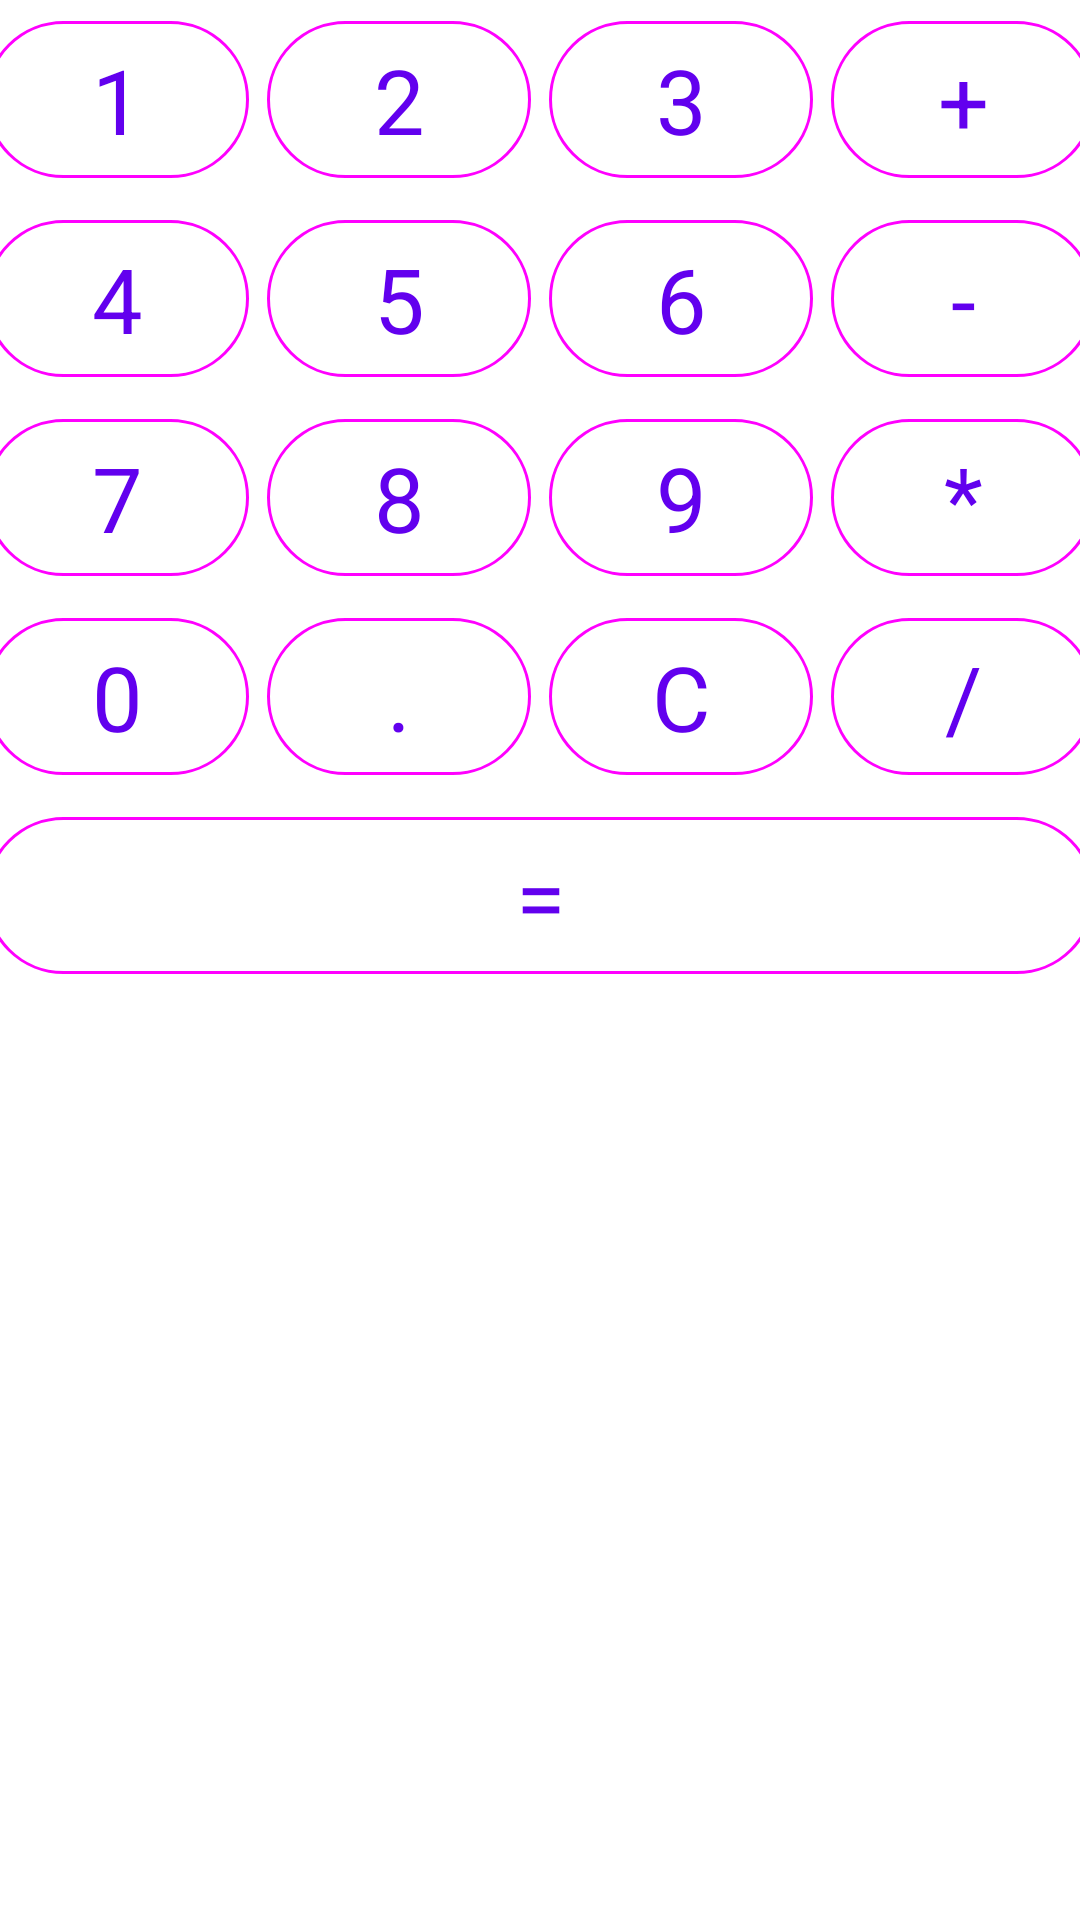

Produce the Android XML layout that renders to this screen, including the resource entries it uses.
<!-- AndroidManifest.xml: application theme MyTheme -->
<!-- res/layout/keyboard_layout.xml -->
<?xml version="1.0" encoding="utf-8"?>
<TableLayout xmlns:android="http://schemas.android.com/apk/res/android"
    xmlns:tools="http://schemas.android.com/tools"
    android:layout_width="match_parent"
    android:layout_height="match_parent"
    tools:context=".MainActivity">

    <TableRow
        android:gravity="center">

        <com.google.android.material.button.MaterialButton
            android:id="@+id/btn_1"
            android:layout_width="wrap_content"
            android:layout_margin="@dimen/margin_button"
            android:layout_height="wrap_content"
            android:textSize="@dimen/button_size"
            android:text="@string/button_1_text"/>

        <com.google.android.material.button.MaterialButton
            android:id="@+id/btn_2"
            android:layout_width="wrap_content"
            android:layout_height="wrap_content"
            android:layout_margin="@dimen/margin_button"
            android:textSize="@dimen/button_size"
            android:text="@string/button_2_text"/>

        <com.google.android.material.button.MaterialButton
            android:id="@+id/btn_3"
            android:layout_width="wrap_content"
            android:layout_height="wrap_content"
            android:layout_margin="@dimen/margin_button"
            android:textSize="@dimen/button_size"
            android:text="@string/button_3_text"/>

        <com.google.android.material.button.MaterialButton
            android:id="@+id/btn_add"
            android:layout_width="wrap_content"
            android:layout_height="wrap_content"
            android:layout_margin="@dimen/margin_button"
            android:textSize="@dimen/button_size"
            android:text="@string/button_add_text"/>
    </TableRow>

    <TableRow
        android:gravity="center">

        <com.google.android.material.button.MaterialButton
            android:id="@+id/btn_4"
            android:layout_width="wrap_content"
            android:layout_height="wrap_content"
            android:layout_margin="@dimen/margin_button"
            android:textSize="@dimen/button_size"
            android:text="@string/button_4_text"/>

        <com.google.android.material.button.MaterialButton
            android:id="@+id/btn_5"
            android:layout_width="wrap_content"
            android:layout_height="wrap_content"
            android:layout_margin="@dimen/margin_button"
            android:textSize="@dimen/button_size"
            android:text="@string/button_5_text"/>

        <com.google.android.material.button.MaterialButton
            android:id="@+id/btn_6"
            android:layout_width="wrap_content"
            android:layout_height="wrap_content"
            android:layout_margin="@dimen/margin_button"
            android:textSize="@dimen/button_size"
            android:text="@string/button_6_text"
            />

        <com.google.android.material.button.MaterialButton
            android:id="@+id/btn_sub"
            android:layout_width="wrap_content"
            android:layout_height="wrap_content"
            android:layout_margin="@dimen/margin_button"
            android:textSize="@dimen/button_size"
            android:text="@string/button_sub_text"/>
    </TableRow>

    <TableRow
        android:gravity="center">

        <com.google.android.material.button.MaterialButton
            android:id="@+id/btn_7"
            android:layout_width="wrap_content"
            android:layout_height="wrap_content"
            android:layout_margin="@dimen/margin_button"
            android:textSize="@dimen/button_size"
            android:text="@string/button_7_text"/>

        <com.google.android.material.button.MaterialButton
            android:id="@+id/btn_8"
            android:layout_width="wrap_content"
            android:layout_height="wrap_content"
            android:layout_margin="@dimen/margin_button"
            android:textSize="@dimen/button_size"
            android:text="@string/button_8_text"/>

        <com.google.android.material.button.MaterialButton
            android:id="@+id/btn_9"
            android:layout_width="wrap_content"
            android:layout_height="wrap_content"
            android:layout_margin="@dimen/margin_button"
            android:textSize="@dimen/button_size"
            android:text="@string/button_9_text"/>

        <com.google.android.material.button.MaterialButton
            android:id="@+id/btn_mul"
            android:layout_width="wrap_content"
            android:layout_height="wrap_content"
            android:layout_margin="@dimen/margin_button"
            android:textSize="@dimen/button_size"
            android:text="@string/button_mul_text"/>
    </TableRow>

    <TableRow
        android:gravity="center">

        <com.google.android.material.button.MaterialButton
            android:id="@+id/btn_0"
            android:layout_width="wrap_content"
            android:layout_height="wrap_content"
            android:layout_margin="@dimen/margin_button"
            android:textSize="@dimen/button_size"
            android:text="@string/button_0_text"/>

        <com.google.android.material.button.MaterialButton
            android:id="@+id/btn_point"
            android:layout_width="wrap_content"
            android:layout_height="wrap_content"
            android:layout_margin="@dimen/margin_button"
            android:textSize="@dimen/button_size"
            android:text="@string/button_point_text"/>

        <com.google.android.material.button.MaterialButton
            android:id="@+id/btn_reset"
            android:layout_width="wrap_content"
            android:layout_height="wrap_content"
            android:layout_margin="@dimen/margin_button"
            android:textSize="@dimen/button_size"
            android:text="@string/button_reset_text"/>

        <com.google.android.material.button.MaterialButton
            android:id="@+id/btn_div"
            android:layout_width="wrap_content"
            android:layout_height="wrap_content"
            android:layout_margin="@dimen/margin_button"
            android:textSize="@dimen/button_size"
            android:text="@string/button_div_text"/>
    </TableRow>

    <TableRow
        android:gravity="center">

        <com.google.android.material.button.MaterialButton
            android:layout_span="4"
            android:id="@+id/btn_result"
            android:layout_width="wrap_content"
            android:layout_height="wrap_content"
            android:layout_margin="@dimen/margin_button"
            android:textSize="@dimen/button_size"
            android:text="@string/button_result_text"/>
    </TableRow>

</TableLayout>
<!-- resources referenced by this layout -->
<resources>
  <dimen name="button_size">30sp</dimen>
  <dimen name="margin_button">3dp</dimen>
  <string name="button_0_text">0</string>
  <string name="button_1_text">1</string>
  <string name="button_2_text">2</string>
  <string name="button_3_text">3</string>
  <string name="button_4_text">4</string>
  <string name="button_5_text">5</string>
  <string name="button_6_text">6</string>
  <string name="button_7_text">7</string>
  <string name="button_8_text">8</string>
  <string name="button_9_text">9</string>
  <string name="button_add_text">+</string>
  <string name="button_div_text">/</string>
  <string name="button_mul_text">*</string>
  <string name="button_point_text">.</string>
  <string name="button_reset_text">C</string>
  <string name="button_result_text">=</string>
  <string name="button_sub_text">-</string>
  <style name="MyTheme" parent="Theme.HelloWorld">
          <item name="materialButtonStyle">@style/Widget.Material3.Button.OutlinedButton</item>
      </style>
  <style name="Theme.HelloWorld" parent="Theme.MaterialComponents.DayNight.DarkActionBar">
          
          <item name="colorPrimary">@color/purple_500</item>
          <item name="colorPrimaryVariant">@color/purple_700</item>
          <item name="colorOnPrimary">@color/white</item>
          
          <item name="colorSecondary">@color/teal_200</item>
          <item name="colorSecondaryVariant">@color/teal_700</item>
          <item name="colorOnSecondary">@color/black</item>
          
          <item name="android:statusBarColor">?attr/colorPrimaryVariant</item>
          
          <item name="cornerRadius">35dp</item>
      </style>
  <!-- not gathered from this repository: default colours our renderer supplied (Android Studio template values) -->
  <color name="purple_500">#FF6200EE</color>
  <color name="purple_700">#FF3700B3</color>
  <color name="teal_200">#FF03DAC5</color>
  <color name="teal_700">#FF018786</color>
  <color name="black">#FF000000</color>
  <color name="white">#FFFFFFFF</color>
</resources>
